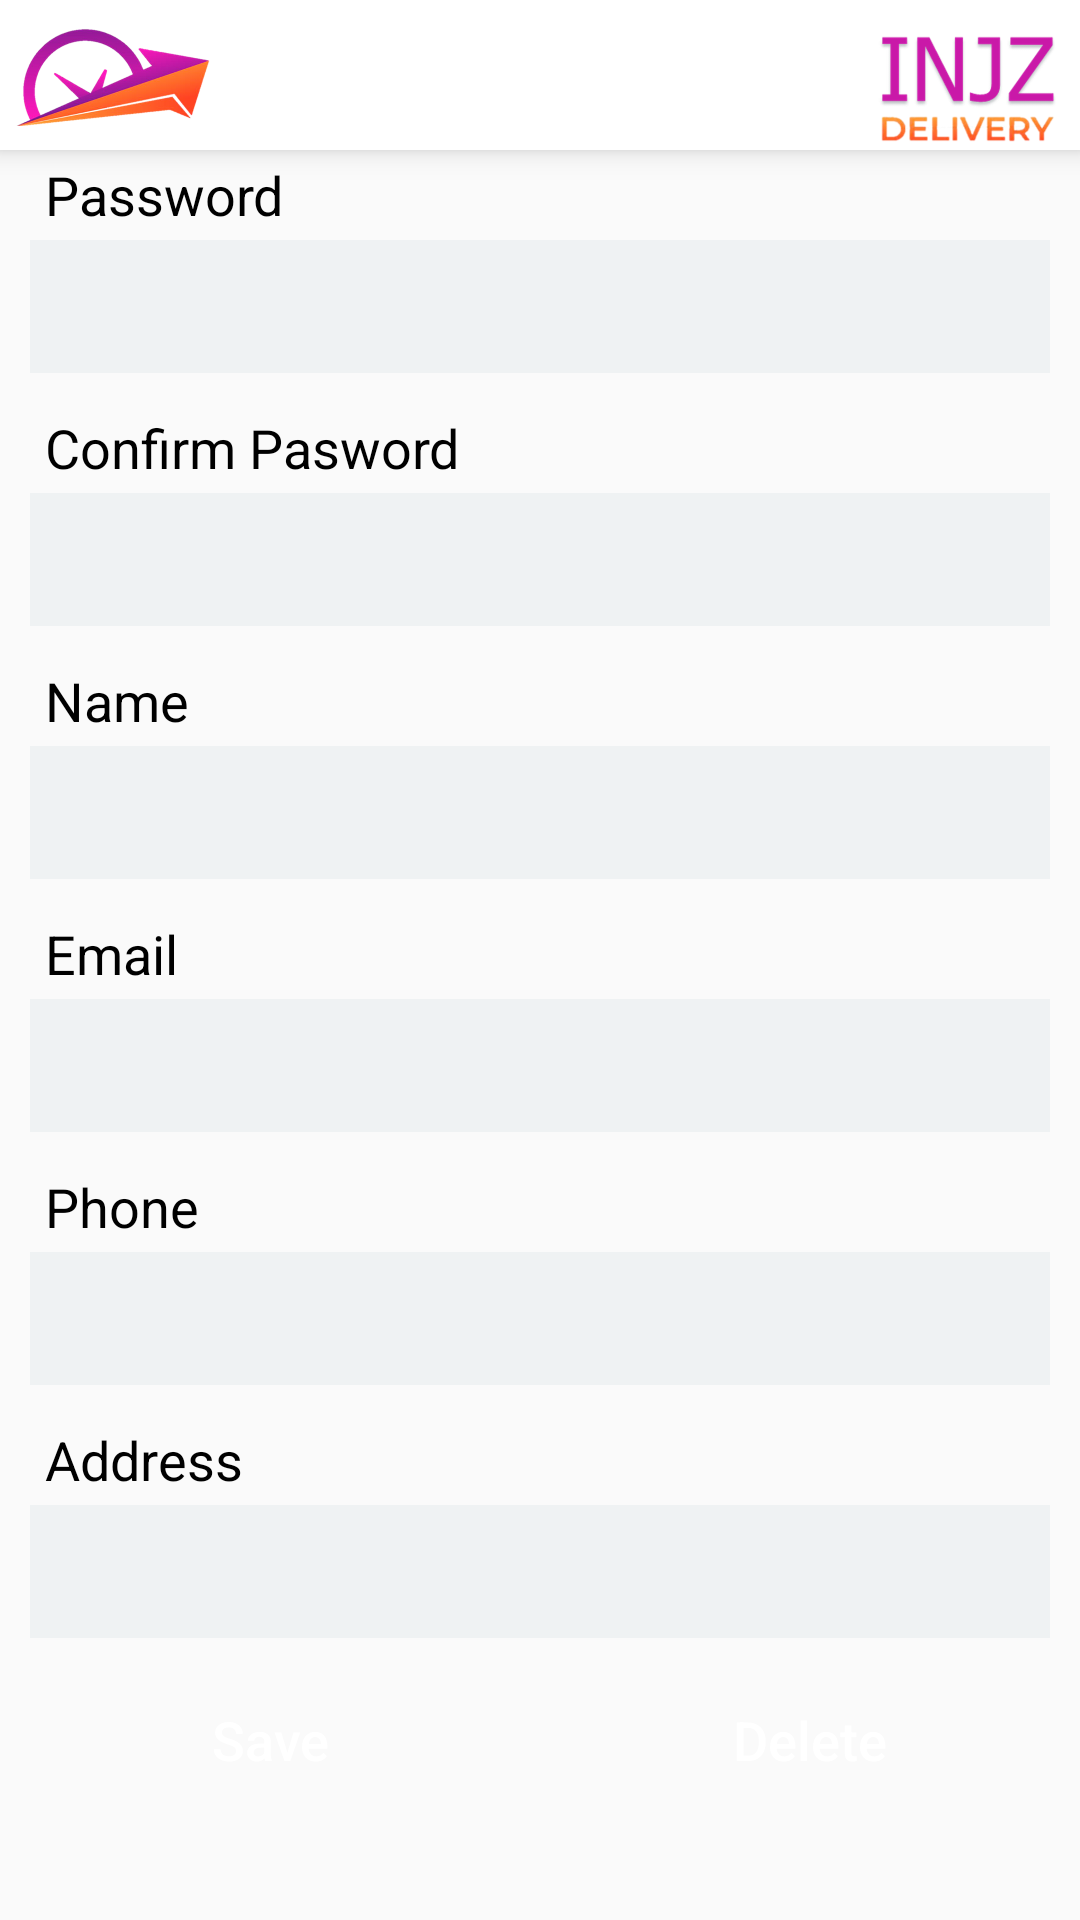

The Android layout XML behind this screen, and the referenced resources:
<!-- AndroidManifest.xml: application theme Theme.CampusDelivery -->
<!-- res/layout/activity_profile.xml -->
<?xml version="1.0" encoding="utf-8"?>
<LinearLayout xmlns:android="http://schemas.android.com/apk/res/android"
    xmlns:app="http://schemas.android.com/apk/res-auto"
    xmlns:tools="http://schemas.android.com/tools"
    android:layout_width="match_parent"
    android:layout_height="match_parent"
    tools:context=".Profile"
    android:orientation="vertical"
    >
    <LinearLayout
        android:layout_width="match_parent"
        android:layout_height="wrap_content"
        android:orientation="horizontal"
        android:background="@color/white"
        android:elevation="5dp"
        android:paddingHorizontal="3dp">
        <ImageView
            android:layout_width="0dp"
            android:layout_weight="1"
            android:layout_height="50dp"
            android:src="@drawable/min1"
            android:gravity="left"
            />

        <ImageView
            android:layout_width="0dp"
            android:layout_weight="3"
            android:layout_height="50dp"
            android:gravity="right"
            />
        <ImageView
            android:layout_width="0dp"
            android:layout_weight="1"
            android:layout_height="50dp"
            android:src="@drawable/min2"
            android:gravity="right"
            />
    </LinearLayout>


    <ScrollView
        android:layout_width="match_parent"
        android:layout_height="wrap_content"

        >
        <LinearLayout
            android:layout_width="match_parent"
            android:layout_height="match_parent"
            android:orientation="vertical">


            <TextView
                android:id="@+id/lp2"
                android:layout_width="match_parent"
                android:layout_height="30dp"
                android:text="@string/password"
                android:paddingHorizontal="5dp"
                android:gravity="center_vertical"
                android:textSize="18dp"
                android:textColor="#000"
                android:layout_marginHorizontal="10dp"
                />
            <EditText
                android:background="#C3ECF0F1"
                android:id="@+id/prof_pass"
                android:layout_width="match_parent"
                android:layout_height="wrap_content"
                android:padding="10dp"
                android:textSize="18dp"
                android:textColor="#000"
                android:inputType="textPassword"
                android:layout_marginHorizontal="10dp"
                android:layout_marginBottom="10dp"
                />
            <TextView
                android:id="@+id/lp3"
                android:layout_width="match_parent"
                android:layout_height="30dp"
                android:text="@string/conform_pasword"
                android:paddingHorizontal="5dp"
                android:gravity="center_vertical"
                android:textSize="18dp"
                android:textColor="#000"

                android:layout_marginHorizontal="10dp"
                />
            <EditText
                android:background="#C3ECF0F1"
                android:id="@+id/prof_pass2"
                android:layout_width="match_parent"
                android:layout_height="wrap_content"
                android:padding="10dp"
                android:textSize="18dp"
                android:textColor="#000"
                android:inputType="textPassword"
                android:layout_marginHorizontal="10dp"
                android:layout_marginBottom="10dp"
                />
            <TextView
                android:id="@+id/lp4"
                android:layout_width="match_parent"
                android:layout_height="30dp"
                android:text="Name"
                android:paddingHorizontal="5dp"
                android:gravity="center_vertical"
                android:textSize="18dp"
                android:textColor="#000"

                android:layout_marginHorizontal="10dp"
                />
            <EditText
                android:background="#C3ECF0F1"
                android:id="@+id/prof_name"
                android:layout_width="match_parent"
                android:layout_height="wrap_content"
                android:padding="10dp"
                android:textSize="18dp"
                android:textColor="#000"
                android:layout_marginBottom="10dp"
                android:layout_marginHorizontal="10dp"

                />

            <TextView
                android:id="@+id/lp7"
                android:layout_width="match_parent"
                android:layout_height="30dp"
                android:text="@string/email"
                android:paddingHorizontal="5dp"
                android:gravity="center_vertical"
                android:textSize="18dp"
                android:textColor="#000"

                android:layout_marginHorizontal="10dp"
                />
            <EditText
                android:background="#C3ECF0F1"
                android:id="@+id/prof_email"
                android:layout_width="match_parent"
                android:layout_height="wrap_content"
                android:padding="10dp"
                android:textSize="18dp"
                android:textColor="#000"
                android:layout_marginBottom="10dp"
                android:layout_marginHorizontal="10dp"
                android:inputType="textEmailAddress"
                />
            <TextView
                android:id="@+id/lp8"
                android:layout_width="match_parent"
                android:layout_height="30dp"
                android:text="@string/phone"
                android:paddingHorizontal="5dp"
                android:gravity="center_vertical"
                android:textSize="18dp"
                android:textColor="#000"

                android:layout_marginHorizontal="10dp"
                />
            <EditText
                android:background="#C3ECF0F1"
                android:id="@+id/prof_phone"
                android:layout_width="match_parent"
                android:layout_height="wrap_content"
                android:padding="10dp"
                android:textSize="18dp"
                android:textColor="#000"
                android:layout_marginBottom="10dp"
                android:layout_marginHorizontal="10dp"
                android:inputType="numberDecimal"
                />
            <TextView
                android:id="@+id/lp9"
                android:layout_width="match_parent"
                android:layout_height="30dp"
                android:text="@string/address"
                android:paddingHorizontal="5dp"
                android:gravity="center_vertical"
                android:textSize="18dp"
                android:textColor="#000"

                android:layout_marginHorizontal="10dp"
                />
            <EditText
                android:background="#C3ECF0F1"
                android:id="@+id/prof_address"
                android:layout_width="match_parent"
                android:layout_height="wrap_content"
                android:padding="10dp"
                android:textSize="18dp"
                android:textColor="#000"
                android:layout_marginBottom="10dp"
                android:layout_marginHorizontal="10dp"
                android:inputType="numberDecimal"
                />

            <LinearLayout
                android:layout_width="match_parent"
                android:layout_height="wrap_content"
                android:paddingBottom="20dp"
                >
                <Button
                    android:onClick="editOnclick"
                    android:id="@+id/prof_update"
                    android:layout_width="0dp"
                    android:layout_weight="1"
                    android:layout_height="wrap_content"
                    android:text="@string/save"
                    android:textAllCaps="false"
                    android:textColor="#fff"
                    android:textSize="18dp"
                    android:padding="10dp"
                    android:background="@drawable/box_1"
                    android:layout_marginHorizontal="10dp"/>
                <Button
                    android:onClick="editOnclick"
                    android:id="@+id/prof_del"
                    android:layout_width="0dp"
                    android:layout_weight="1"
                    android:layout_height="wrap_content"
                    android:text="@string/delete"
                    android:textAllCaps="false"
                    android:textColor="#fff"
                    android:textSize="18dp"
                    android:padding="10dp"
                    android:background="@drawable/box_5"
                    android:layout_marginHorizontal="10dp"/>

            </LinearLayout>

        </LinearLayout>
    </ScrollView>
</LinearLayout>
<!-- resources referenced by this layout -->
<resources>
  <!-- drawable min1: png bitmap (drawable, 152810 bytes) -->
  <!-- drawable min2: png bitmap (drawable, 63428 bytes) -->
  <string name="address">Address</string>
  <string name="conform_pasword">Confirm Pasword</string>
  <string name="delete">Delete</string>
  <string name="email">Email</string>
  <string name="password">Password</string>
  <string name="phone">Phone</string>
  <string name="save">Save</string>
  <style name="Theme.CampusDelivery" parent="Theme.AppCompat.DayNight.NoActionBar">
          
          <item name="colorPrimary">@color/purple_500</item>
          <item name="colorPrimaryVariant">@color/purple_700</item>
          <item name="colorOnPrimary">@color/white</item>
          
          <item name="colorSecondary">@color/teal_200</item>
          <item name="colorSecondaryVariant">@color/teal_700</item>
          <item name="colorOnSecondary">@color/black</item>
          
          <item name="android:statusBarColor">?attr/colorPrimaryVariant</item>
          
      </style>
  <!-- not gathered from this repository: default colours our renderer supplied (Android Studio template values) -->
  <color name="purple_500">#FF6200EE</color>
  <color name="purple_700">#FF3700B3</color>
  <color name="teal_200">#FF03DAC5</color>
  <color name="teal_700">#FF018786</color>
  <color name="black">#FF000000</color>
  <color name="white">#FFFFFFFF</color>
</resources>
